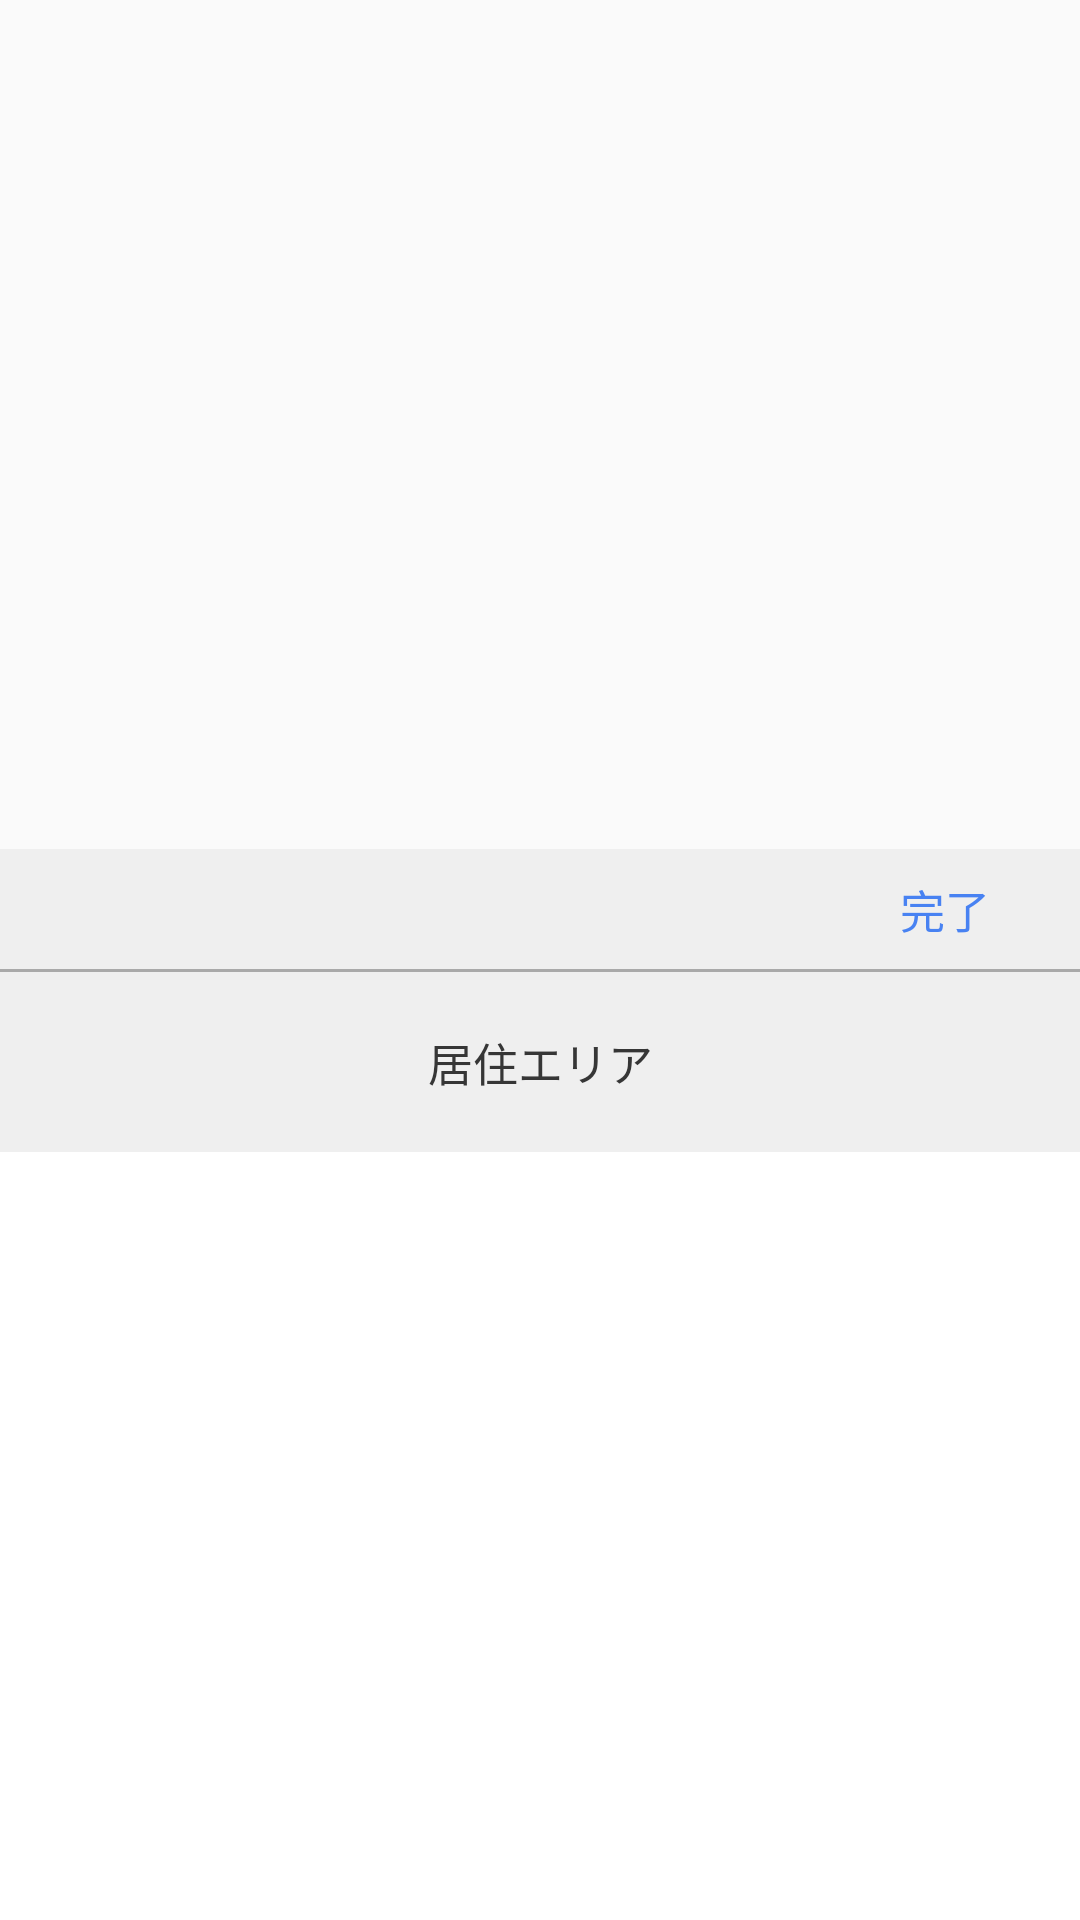

Layout XML and referenced resources for this Android screen:
<!-- AndroidManifest.xml: application theme Theme.PricetarPartner -->
<!-- res/layout/fragment_profile_area_select.xml -->
<?xml version="1.0" encoding="utf-8"?>
<LinearLayout xmlns:android="http://schemas.android.com/apk/res/android"
    android:layout_width="match_parent"
    android:layout_height="match_parent"
    android:id="@+id/rootLayout"
    android:background="#0000"
    android:clickable="true"
    android:orientation="vertical">

    <Button
        android:id="@+id/closeButton"
        android:layout_width="match_parent"
        android:layout_height="0dp"
        android:layout_weight="1"
        android:background="#0000"/>

    <LinearLayout
        android:id="@+id/contentsLayout"
        android:layout_width="match_parent"
        android:layout_height="wrap_content"
        android:orientation="vertical"
        android:background="#fff">
        <LinearLayout
            android:layout_width="match_parent"
            android:layout_height="40dp"
            android:orientation="horizontal"
            android:background="#efefef">
            <ImageButton
                android:id="@+id/upButton"
                android:layout_width="40dp"
                android:layout_height="40dp"
                android:src="@drawable/arrow_up_blue"
                android:scaleType="fitCenter"
                android:background="#0000"
                android:padding="8dp"
                android:layout_marginLeft="10dp"/>
            <ImageButton
                android:id="@+id/downButton"
                android:layout_width="40dp"
                android:layout_height="40dp"
                android:src="@drawable/arrow_down_gray"
                android:scaleType="fitCenter"
                android:background="#0000"
                android:padding="8dp"/>
            <View
                android:layout_width="0dp"
                android:layout_weight="1"
                android:layout_height="1dp"/>
            <Button
                android:id="@+id/okButton"
                android:layout_width="90dp"
                android:layout_height="match_parent"
                android:text="完了"
                android:textColor="#4882F2"
                android:textSize="15dp"
                android:background="#0000"/>
        </LinearLayout>

        <View
            android:layout_width="match_parent"
            android:layout_height="1dp"
            android:background="#a9a9a9"/>

        <TextView
            android:layout_width="match_parent"
            android:layout_height="60dp"
            android:background="#efefef"
            android:text="居住エリア"
            android:textSize="15dp"
            android:textColor="#363636"
            android:gravity="center"/>

        <ListView
            android:id="@+id/listView"
            android:layout_width="match_parent"
            android:layout_height="256dp"
            android:scrollbars="none"
            android:overScrollMode="never"
            android:listSelector="#0000"
            android:divider="@null"/>

    </LinearLayout>

</LinearLayout>
<!-- resources referenced by this layout -->
<resources>
  <style name="Theme.PricetarPartner" parent="Theme.AppCompat.Light.NoActionBar">
          
          <item name="colorPrimary">@color/purple_500</item>
          <item name="colorPrimaryVariant">@color/purple_700</item>
          <item name="colorOnPrimary">@color/white</item>
          
          <item name="colorSecondary">@color/teal_200</item>
          <item name="colorSecondaryVariant">@color/teal_700</item>
          <item name="colorOnSecondary">@color/black</item>
          
          <item name="android:statusBarColor" tools:targetApi="l">?attr/colorPrimaryVariant</item>
          
      </style>
  <!-- not gathered from this repository: default colours our renderer supplied (Android Studio template values) -->
  <color name="purple_500">#FF6200EE</color>
  <color name="purple_700">#FF3700B3</color>
  <color name="teal_200">#FF03DAC5</color>
  <color name="teal_700">#FF018786</color>
  <color name="black">#FF000000</color>
  <color name="white">#FFFFFFFF</color>
</resources>
